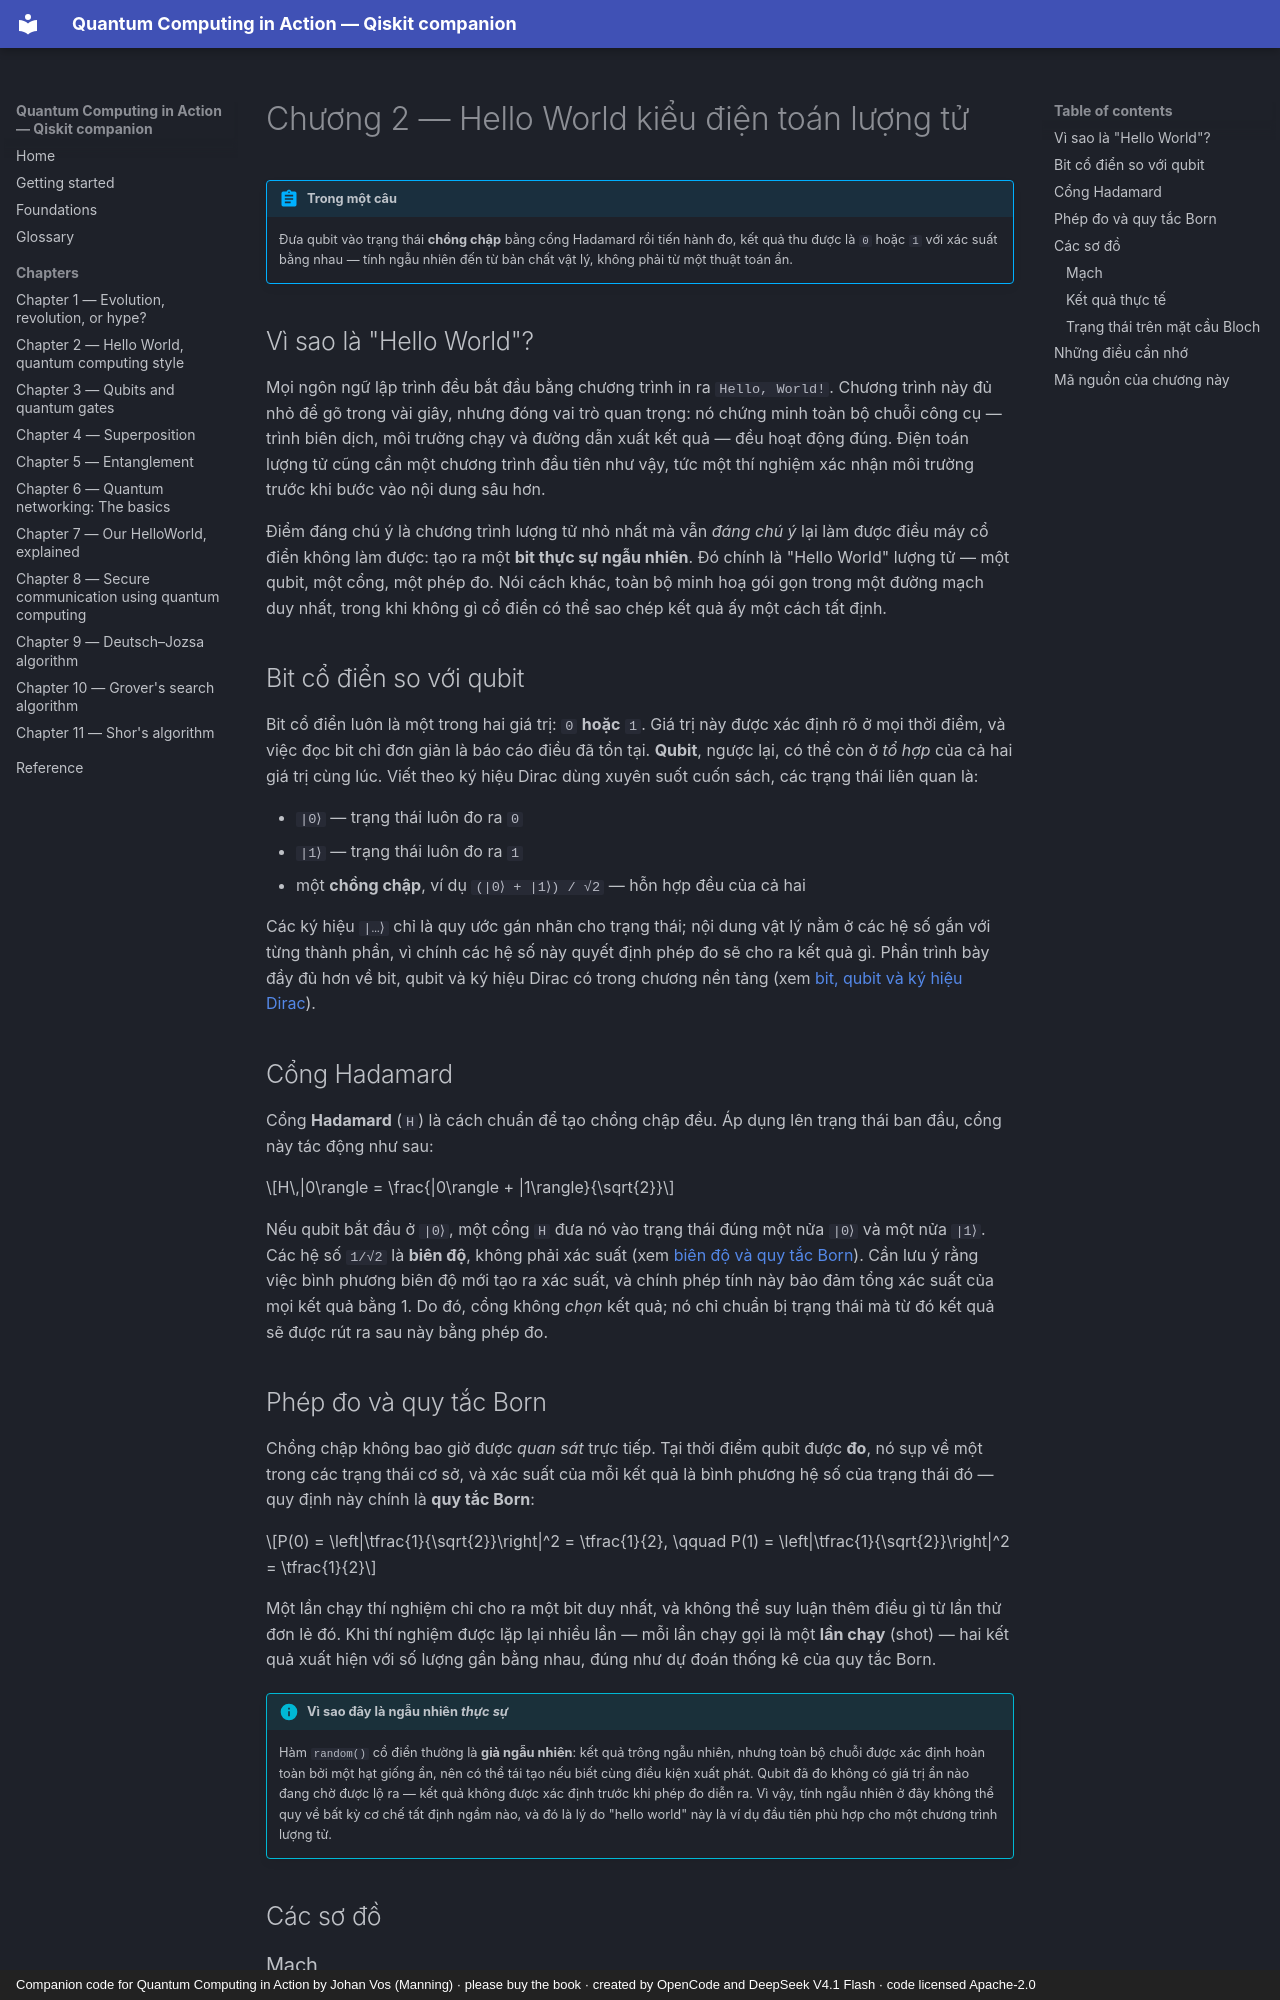

repository: phonhay103/quantum-computing-in-action · page: chapters/ch02-hello-world.vi/index.html · generator: mkdocs · copyright: Companion code for Quantum Computing in Action by Johan Vos (Manning) · please buy the book · created by OpenCode and DeepSeek V4.1 Flash · code licensed Apache-2.0

# Chương 2 — Hello World kiểu điện toán lượng tử

!!! abstract "Trong một câu"
    Đưa qubit vào trạng thái **chồng chập** bằng cổng Hadamard rồi tiến hành đo,
    kết quả thu được là `0` hoặc `1` với xác suất bằng nhau — tính ngẫu nhiên
    đến từ bản chất vật lý, không phải từ một thuật toán ẩn.

## Vì sao là "Hello World"?

Mọi ngôn ngữ lập trình đều bắt đầu bằng chương trình in ra `Hello, World!`.
Chương trình này đủ nhỏ để gõ trong vài giây, nhưng đóng vai trò quan trọng:
nó chứng minh toàn bộ chuỗi công cụ — trình biên dịch, môi trường chạy và
đường dẫn xuất kết quả — đều hoạt động đúng. Điện toán lượng tử cũng cần một
chương trình đầu tiên như vậy, tức một thí nghiệm xác nhận môi trường trước
khi bước vào nội dung sâu hơn.

Điểm đáng chú ý là chương trình lượng tử nhỏ nhất mà vẫn *đáng chú ý* lại làm
được điều máy cổ điển không làm được: tạo ra một **bit thực sự ngẫu nhiên**.
Đó chính là "Hello World" lượng tử — một qubit, một cổng, một phép đo. Nói
cách khác, toàn bộ minh hoạ gói gọn trong một đường mạch duy nhất, trong khi
không gì cổ điển có thể sao chép kết quả ấy một cách tất định.

## Bit cổ điển so với qubit

Bit cổ điển luôn là một trong hai giá trị: `0` **hoặc** `1`. Giá trị này được
xác định rõ ở mọi thời điểm, và việc đọc bit chỉ đơn giản là báo cáo điều đã
tồn tại. **Qubit**, ngược lại, có thể còn ở *tổ hợp* của cả hai giá trị cùng
lúc. Viết theo ký hiệu Dirac dùng xuyên suốt cuốn sách, các trạng thái liên
quan là:

- `|0⟩` — trạng thái luôn đo ra `0`
- `|1⟩` — trạng thái luôn đo ra `1`
- một **chồng chập**, ví dụ `(|0⟩ + |1⟩) / √2` — hỗn hợp đều của cả hai

Các ký hiệu `|…⟩` chỉ là quy ước gán nhãn cho trạng thái; nội dung vật lý nằm
ở các hệ số gắn với từng thành phần, vì chính các hệ số này quyết định phép đo
sẽ cho ra kết quả gì. Phần trình bày đầy đủ hơn về bit, qubit và ký hiệu Dirac
có trong chương nền tảng (xem [bit, qubit và ký hiệu Dirac](../foundations.md)).

## Cổng Hadamard

Cổng **Hadamard** (`H`) là cách chuẩn để tạo chồng chập đều. Áp dụng lên
trạng thái ban đầu, cổng này tác động như sau:

$$H\,|0\rangle = \frac{|0\rangle + |1\rangle}{\sqrt{2}}$$

Nếu qubit bắt đầu ở `|0⟩`, một cổng `H` đưa nó vào trạng thái đúng một nửa
`|0⟩` và một nửa `|1⟩`. Các hệ số `1/√2` là **biên độ**, không phải xác suất
(xem [biên độ và quy tắc Born](../foundations.md)). Cần lưu ý rằng việc bình
phương biên độ mới tạo ra xác suất, và chính phép tính này bảo đảm tổng xác
suất của mọi kết quả bằng 1. Do đó, cổng không *chọn* kết quả; nó chỉ chuẩn bị
trạng thái mà từ đó kết quả sẽ được rút ra sau này bằng phép đo.

## Phép đo và quy tắc Born

Chồng chập không bao giờ được *quan sát* trực tiếp. Tại thời điểm qubit được
**đo**, nó sụp về một trong các trạng thái cơ sở, và xác suất của mỗi kết quả
là bình phương hệ số của trạng thái đó — quy định này chính là **quy tắc
Born**:

$$P(0) = \left|\tfrac{1}{\sqrt{2}}\right|^2 = \tfrac{1}{2}, \qquad
  P(1) = \left|\tfrac{1}{\sqrt{2}}\right|^2 = \tfrac{1}{2}$$

Một lần chạy thí nghiệm chỉ cho ra một bit duy nhất, và không thể suy luận
thêm điều gì từ lần thử đơn lẻ đó. Khi thí nghiệm được lặp lại nhiều lần — mỗi
lần chạy gọi là một **lần chạy** (shot) — hai kết quả xuất hiện với số lượng
gần bằng nhau, đúng như dự đoán thống kê của quy tắc Born.

!!! info "Vì sao đây là ngẫu nhiên *thực sự*"
    Hàm `random()` cổ điển thường là **giả ngẫu nhiên**: kết quả trông ngẫu
    nhiên, nhưng toàn bộ chuỗi được xác định hoàn toàn bởi một hạt giống ẩn,
    nên có thể tái tạo nếu biết cùng điều kiện xuất phát. Qubit đã đo không có
    giá trị ẩn nào đang chờ được lộ ra — kết quả không được xác định trước khi
    phép đo diễn ra. Vì vậy, tính ngẫu nhiên ở đây không thể quy về bất kỳ cơ
    chế tất định ngầm nào, và đó là lý do "hello world" này là ví dụ đầu tiên
    phù hợp cho một chương trình lượng tử.

## Các sơ đồ {#cac-so-do}
